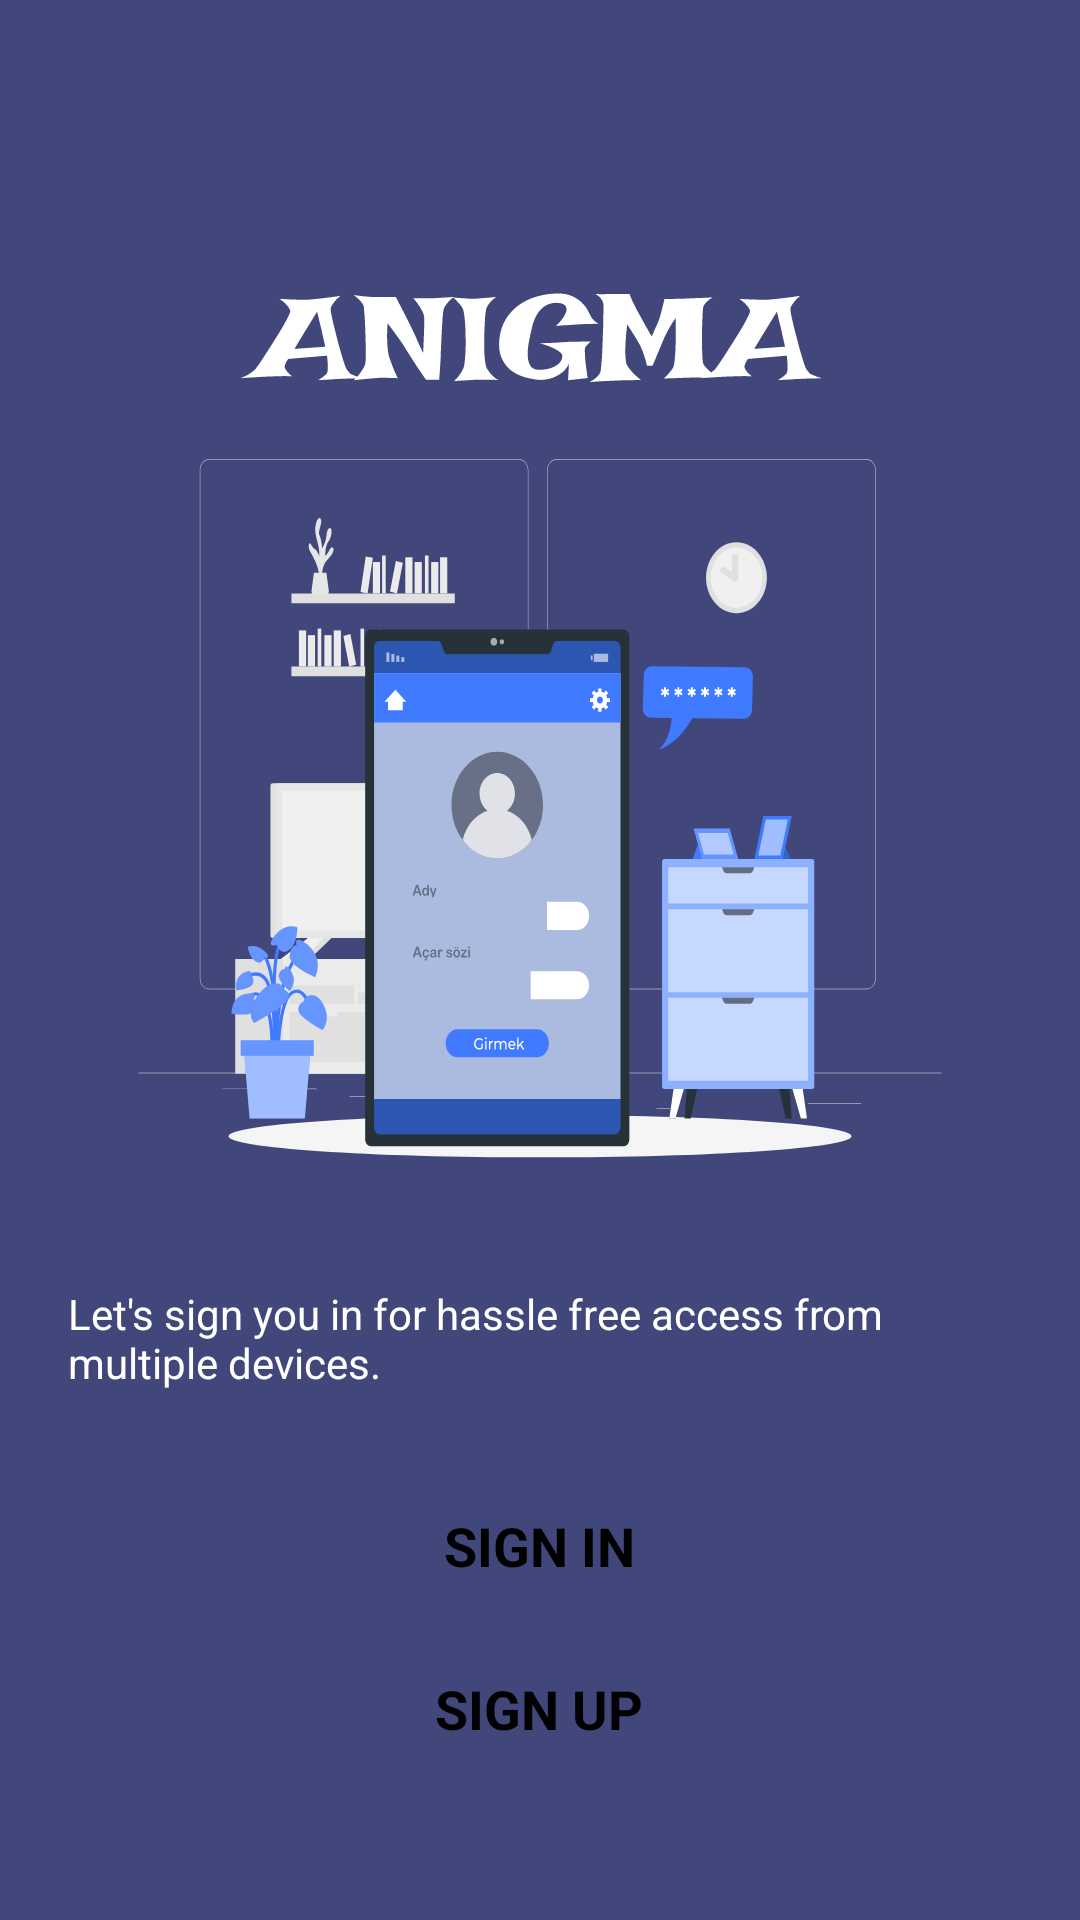

Android layout source for this screen:
<!-- AndroidManifest.xml: application theme Theme.Anigma -->
<!-- res/layout/activity_login.xml -->
<?xml version="1.0" encoding="utf-8"?>
<androidx.constraintlayout.widget.ConstraintLayout xmlns:android="http://schemas.android.com/apk/res/android"
    xmlns:app="http://schemas.android.com/apk/res-auto"
    xmlns:tools="http://schemas.android.com/tools"
    android:layout_width="match_parent"
    android:layout_height="match_parent"
    android:background="@drawable/login_screen2"
    tools:context=".anigma.activities.Login">

   <ImageView
       android:layout_width="314dp"
       android:layout_height="314dp"
       android:src="@drawable/login_image"
       app:layout_constraintStart_toStartOf="parent"
       app:layout_constraintEnd_toEndOf="parent"
       app:layout_constraintBottom_toTopOf="@id/tv_singup_message"/>

    <TextView
        android:id="@+id/tv_singup_message"
        android:layout_width="314dp"
        android:layout_height="wrap_content"
        android:layout_marginBottom="24dp"
        android:text="@string/sign_in_msg"
        android:textColor="@color/white"
        app:layout_constraintBottom_toTopOf="@id/tv_signin"
        app:layout_constraintEnd_toEndOf="@id/tv_signin"
        app:layout_constraintHorizontal_bias="0.0"
        app:layout_constraintStart_toStartOf="@id/tv_signin" />

    <TextView
        android:id="@+id/tv_signup"
        android:layout_width="314dp"
        android:layout_height="55dp"
        android:layout_marginTop="500dp"
        android:background="@drawable/tv_ripple"
        android:gravity="center"
        android:text="@string/sign_up"
        android:textColor="@color/black"
        android:textSize="@dimen/button_size"
        android:textStyle="bold"
        app:layout_constraintBottom_toBottomOf="parent"
        app:layout_constraintEnd_toEndOf="parent"
        app:layout_constraintHorizontal_bias="0.494"
        app:layout_constraintStart_toStartOf="parent"
        app:layout_constraintTop_toTopOf="parent"
        app:layout_constraintVertical_bias="0.494" />

    <TextView
        android:id="@+id/tv_signin"
        android:layout_width="314dp"
        android:layout_height="55dp"
        android:layout_marginTop="428dp"
        android:background="@drawable/tv_ripple"
        android:gravity="center"
        android:text="@string/sign_in"
        android:textColor="@color/black"
        android:textSize="@dimen/button_size"
        android:textStyle="bold"
        app:layout_constraintBottom_toBottomOf="parent"
        app:layout_constraintEnd_toEndOf="parent"
        app:layout_constraintHorizontal_bias="0.494"
        app:layout_constraintStart_toStartOf="parent"
        app:layout_constraintTop_toTopOf="parent"
        app:layout_constraintVertical_bias="0.379" />

</androidx.constraintlayout.widget.ConstraintLayout>
<!-- resources referenced by this layout -->
<resources>
  <color name="black">#FF000000</color>
  <color name="white">#FFFFFFFF</color>
  <dimen name="button_size">18sp</dimen>
  <!-- drawable login_image: vector/xml drawable (drawable, 45298 chars, omitted) -->
  <!-- drawable login_screen2: vector/xml drawable (drawable, 15711 chars, omitted) -->
  <!-- drawable tv_ripple (drawable) -->
  <?xml version="1.0" encoding="utf-8"?>
  <ripple xmlns:android="http://schemas.android.com/apk/res/android"
      android:color="@color/black">
      <item android:drawable="@drawable/tv_background"/>
  </ripple>
  <string name="sign_in">SIGN IN</string>
  <string name="sign_in_msg">Let\'s sign you in for hassle free access from multiple devices.</string>
  <string name="sign_up">SIGN UP</string>
  <style name="Theme.Anigma" parent="Theme.MaterialComponents.Light.DarkActionBar">
          
          <item name="colorPrimary">#41477a</item>
          <item name="colorPrimaryVariant">#41477A</item>
          <item name="colorOnPrimary">@color/white</item>
          
          <item name="colorSecondary">#41477A</item>
          <item name="colorSecondaryVariant">#41477A</item>
          <item name="colorOnSecondary">@color/white</item>
          
          <item name="android:statusBarColor">?attr/colorPrimaryVariant</item>
          
      </style>
</resources>
